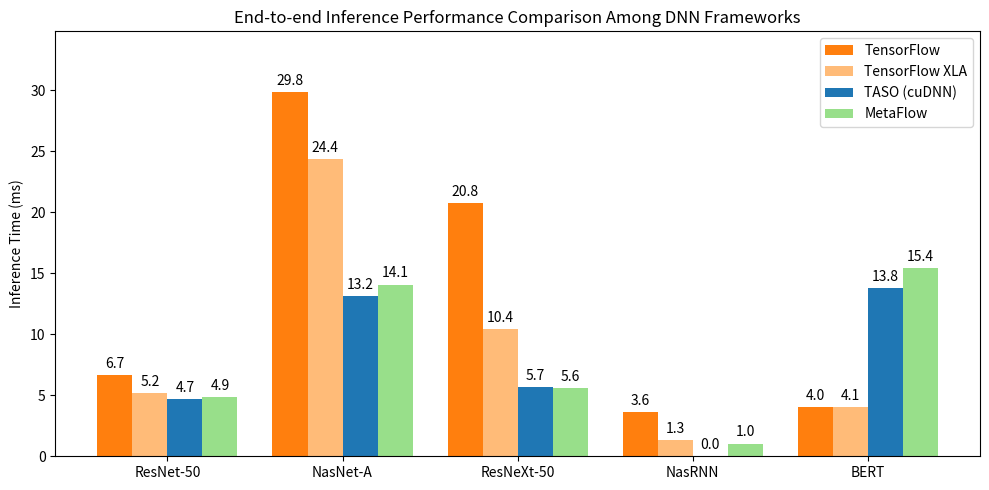
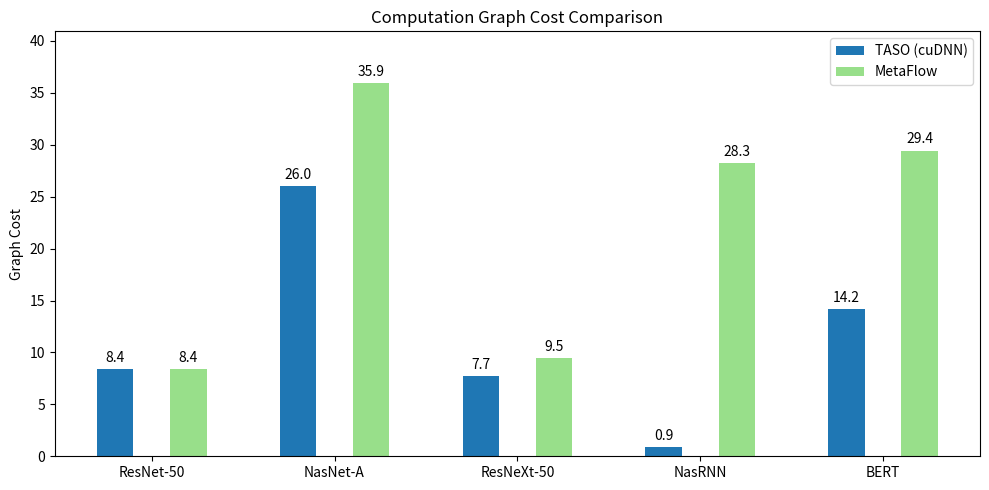

Here is the Python script that generated these plots, in order:
import matplotlib.pyplot as plt
import numpy as np

# Inference times in milliseconds
# Format: [TensorFlow, TensorFlow XLA, TASO w/ cuDNN, MetaFlow]
inference_times = {
    "ResNet-50":     [6.659, 5.156, 4.681, 4.859],
    "NasNet-A":      [29.840, 24.386, 13.158, 14.074],
    "ResNeXt-50":    [20.777, 10.402, 5.674, 5.593],
    "NasRNN":        [3.644, 1.299, 0.0, 1.038],
    "BERT":          [4.049, 4.055, 13.819, 15.413],
}

# Graph costs for TASO w/ cuDNN and MetaFlow
# Format: [TASO w/ cuDNN, MetaFlow]
graph_costs = {
    "ResNet-50":     [8.392, 8.431],
    "NasNet-A":      [26.049, 35.927],
    "ResNeXt-50":    [7.747, 9.480],
    "NasRNN":        [0.891, 28.275],
    "BERT":          [14.211, 29.449],
}

labels = list(inference_times.keys())
x = np.arange(len(labels))
width = 0.2

tf_times = [inference_times[m][0] for m in labels]
xla_times = [inference_times[m][1] for m in labels]
taso_times = [inference_times[m][2] for m in labels]
meta_times = [inference_times[m][3] for m in labels]

# -------------------------
# Plot 1: Inference Time
# -------------------------

fig1, ax1 = plt.subplots(figsize=(10, 5))
rects1 = ax1.bar(x - 1.5*width, tf_times, width, label='TensorFlow', color='#FF7F0E')
rects2 = ax1.bar(x - 0.5*width, xla_times, width, label='TensorFlow XLA', color='#FFBB78')
rects3 = ax1.bar(x + 0.5*width, taso_times, width, label='TASO (cuDNN)', color='#1F77B4')
rects4 = ax1.bar(x + 1.5*width, meta_times, width, label='MetaFlow', color='#98DF8A')

ax1.set_ylabel('Inference Time (ms)')
ax1.set_title('End-to-end Inference Performance Comparison Among DNN Frameworks')
ax1.set_xticks(x)
ax1.set_xticklabels(labels)
ax1.legend()
ax1.set_ylim([0, max(tf_times + xla_times + taso_times + meta_times) + 5])

def add_labels(rects):
    for rect in rects:
        height = rect.get_height()
        ax1.annotate(f'{height:.1f}',
                     xy=(rect.get_x() + rect.get_width() / 2, height),
                     xytext=(0, 3),
                     textcoords="offset points",
                     ha='center', va='bottom')

add_labels(rects1)
add_labels(rects2)
add_labels(rects3)
add_labels(rects4)

fig1.tight_layout()
plt.savefig("inference_performance_experiment.png", dpi=300)
plt.show()

# -------------------------
# Plot 2: Graph Costs
# -------------------------

taso_costs = [graph_costs[m][0] for m in labels]
meta_costs = [graph_costs[m][1] for m in labels]

fig2, ax2 = plt.subplots(figsize=(10, 5))
rects5 = ax2.bar(x - 0.2, taso_costs, width, label='TASO (cuDNN)', color='#1F77B4')
rects6 = ax2.bar(x + 0.2, meta_costs, width, label='MetaFlow', color='#98DF8A')

ax2.set_ylabel('Graph Cost')
ax2.set_title('Computation Graph Cost Comparison')
ax2.set_xticks(x)
ax2.set_xticklabels(labels)
ax2.legend()
ax2.set_ylim([0, max(taso_costs + meta_costs) + 5])

def add_labels_cost(rects):
    for rect in rects:
        height = rect.get_height()
        ax2.annotate(f'{height:.1f}',
                     xy=(rect.get_x() + rect.get_width() / 2, height),
                     xytext=(0, 3),
                     textcoords="offset points",
                     ha='center', va='bottom')

add_labels_cost(rects5)
add_labels_cost(rects6)

fig2.tight_layout()
plt.savefig("graph_cost_comparison.png", dpi=300)
plt.show()
